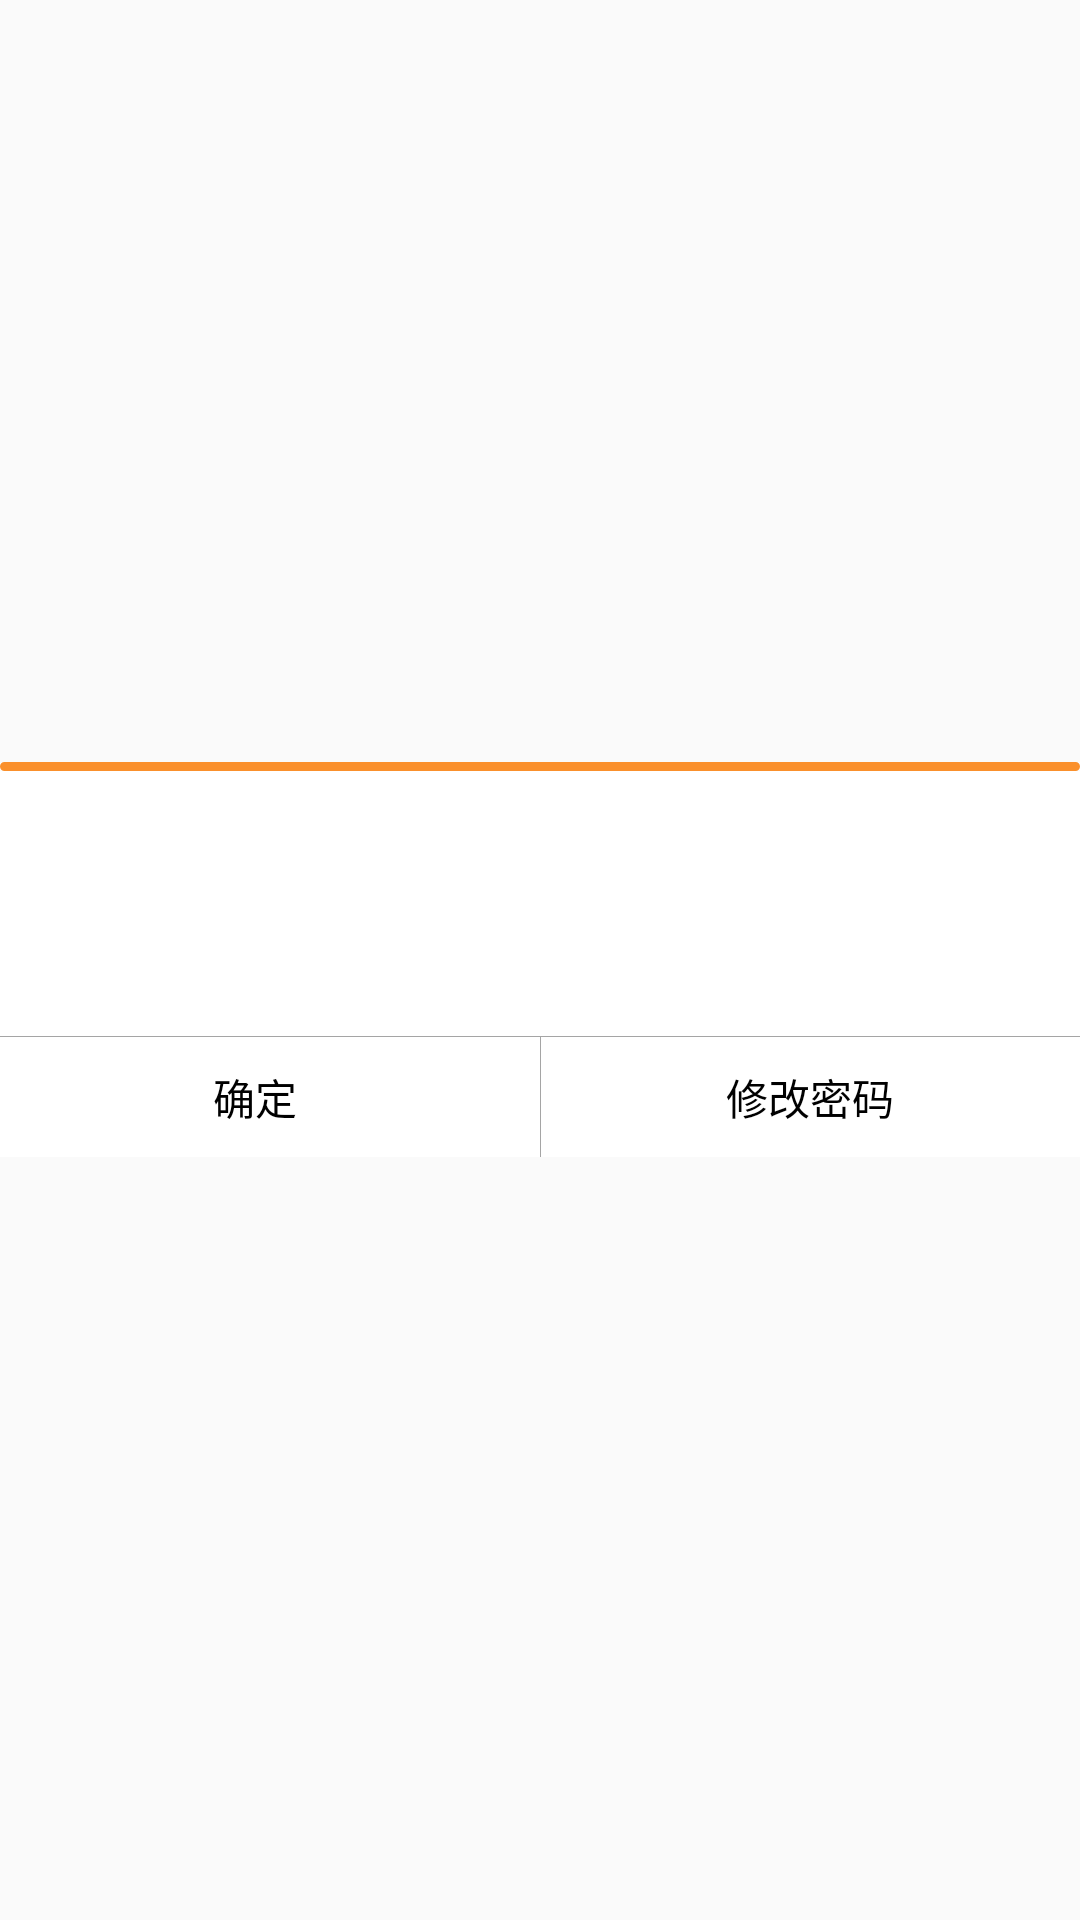

The Android layout XML behind this screen, and the referenced resources:
<!-- AndroidManifest.xml: application theme AppTheme -->
<!-- res/layout/layout_promptdialog.xml -->
<?xml version="1.0" encoding="utf-8"?>
<LinearLayout xmlns:android="http://schemas.android.com/apk/res/android"
    xmlns:wheel="http://schemas.android.com/apk/res-auto"
    android:id="@+id/loading"
    android:layout_width="250dp"
    android:layout_height="wrap_content"
    android:layout_gravity="center"
    android:gravity="center"
    android:orientation="vertical">

    <LinearLayout
        android:id="@+id/llTop"
        android:layout_width="match_parent"
        android:layout_height="1px"
        android:gravity="center"
        android:orientation="vertical"
        android:visibility="gone">


        <ImageView
            android:id="@+id/logoIv"
            android:layout_width="48dp"
            android:layout_height="48dp"
            android:layout_margin="10dp"
            android:layout_gravity="center"
            />

    </LinearLayout>

    <LinearLayout
        android:layout_width="match_parent"
        android:layout_height="3dp"
        android:gravity="center"
        android:background="@drawable/login_bg">

    </LinearLayout>

    <LinearLayout
        android:id="@+id/topLayout"
        android:layout_width="match_parent"
        android:layout_height="10dp"
        android:orientation="vertical"
        android:background="@android:color/white">

    </LinearLayout>

    <LinearLayout
        android:layout_width="match_parent"
        android:layout_height="wrap_content"
        android:background="@android:color/white"
        android:paddingLeft="10dp"
        android:paddingRight="10dp"
        android:orientation="vertical">
        <TextView
            android:id="@+id/tvTitle"
            android:layout_width="match_parent"
            android:layout_height="wrap_content"
            android:ellipsize="end"
            android:gravity="center"
            android:padding="5dp"
            android:layout_marginTop="10dp"
            android:singleLine="true"
            android:textColor="#000"
            android:textSize="18sp" />

        <TextView
            android:id="@+id/tvContent"
            android:layout_width="match_parent"
            android:layout_height="wrap_content"
            android:gravity="left"
            android:paddingBottom="10dp"
            android:paddingLeft="10dp"
            android:paddingRight="10dp"
            android:paddingTop="5dp"
            android:textColor="#000"
            android:visibility="visible"
            android:textSize="14sp"
            android:lineSpacingExtra="5dp"/>
    </LinearLayout>

    <View
        android:layout_width="match_parent"
        android:layout_height="1px"
        android:background="@color/grey_a5a5a5"
        android:paddingTop="20dp"/>
    <LinearLayout
        android:id="@+id/llBtnGroup"
        android:layout_width="match_parent"
        android:layout_height="wrap_content"
        android:background="@android:color/white"
        android:orientation="horizontal">

        <TextView
            android:id="@+id/btnPositive"
            android:layout_width="match_parent"
            android:layout_height="wrap_content"
            android:clickable="true"
            android:gravity="center"
            android:text="确定"
            android:minHeight="40dp"
            android:textColor="#000"
            android:layout_weight="1"
            android:layout_marginRight="10dp"/>

        <View
            android:layout_width="1px"
            android:layout_height="match_parent"
            android:background="@color/grey_a5a5a5"/>

        <TextView
            android:id="@+id/btnNegative"
            android:layout_width="match_parent"
            android:layout_height="wrap_content"
            android:clickable="true"
            android:gravity="center"
            android:text="修改密码"
            android:minHeight="40dp"
            android:textColor="#000"
            android:layout_weight="1"
            />


    </LinearLayout>

</LinearLayout>
<!-- resources referenced by this layout -->
<resources>
  <color name="grey_a5a5a5">#A5A5A5</color>
  <!-- drawable login_bg (drawable) -->
  <?xml version="1.0" encoding="utf-8"?>
     
  <shape xmlns:android="http://schemas.android.com/apk/res/android">     
      <solid android:color="@color/colorAccent" />
      <stroke 
          android:width="2dp"
          android:color="@color/colorAccent" />
      <corners android:topLeftRadius="5dp"
          android:topRightRadius="5dp"
          android:bottomRightRadius="5dp"
          android:bottomLeftRadius="5dp"
          />
  </shape>
  <style name="AppTheme" parent="Theme.AppCompat.Light.NoActionBar">
          
          <item name="colorPrimary">@color/colorPrimary</item>
          <item name="colorPrimaryDark">@color/colorPrimaryDark</item>
          <item name="colorAccent">@color/colorAccent</item>
      </style>
  <color name="colorAccent">#fa902c</color>
  <color name="colorPrimary">#fa902c</color>
  <color name="colorPrimaryDark">#fa902c</color>
</resources>
